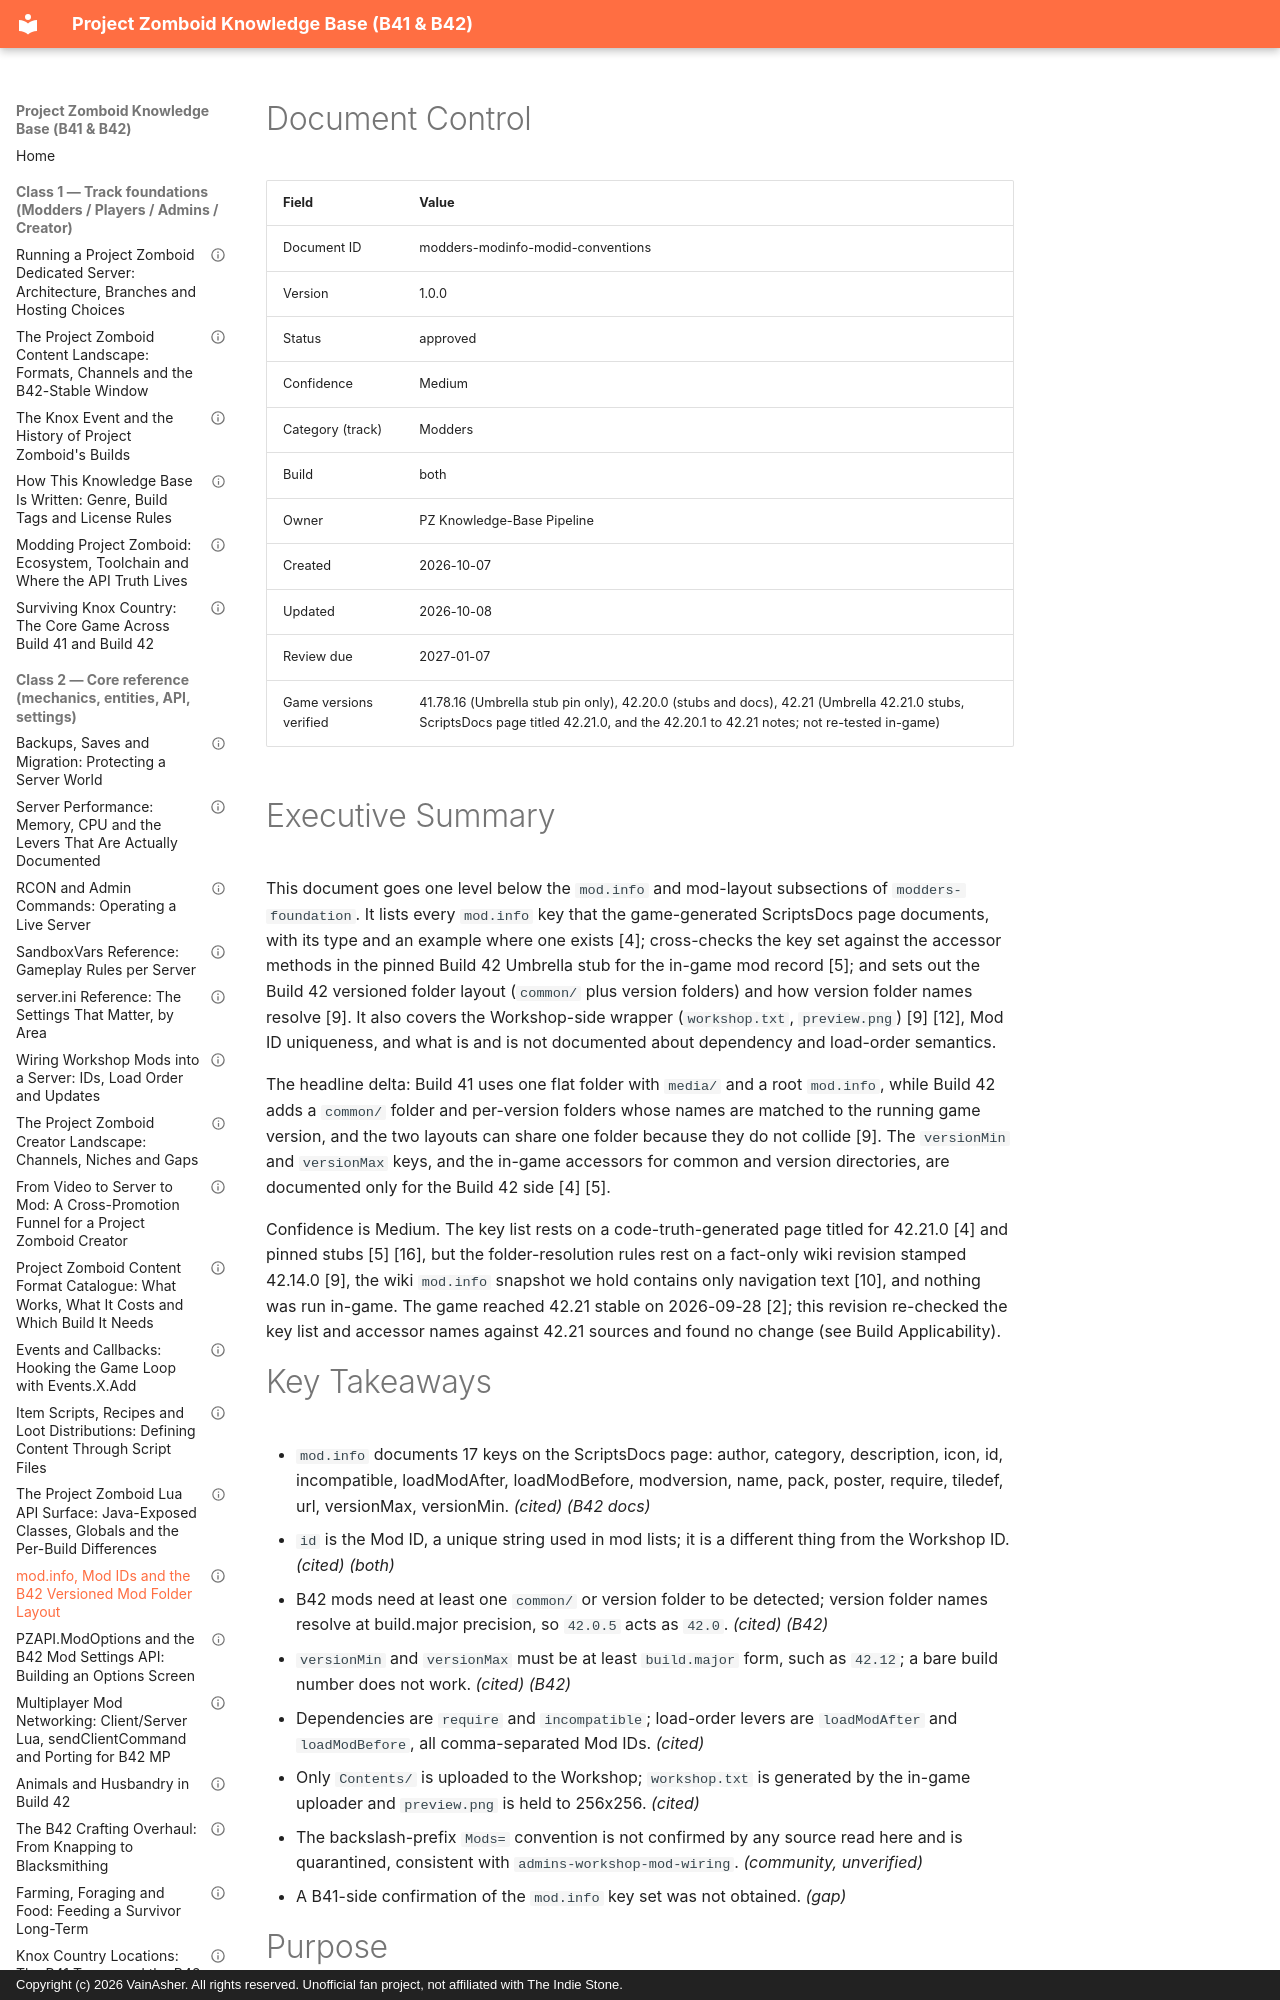

repository: VainAsher/project-zomboid-kb · page: modders/modders-modinfo-modid-conventions/index.html · generator: mkdocs · copyright: Copyright (c) 2026 VainAsher. All rights reserved. Unofficial fan project, not affiliated with The Indie Stone.

---
id: modders-modinfo-modid-conventions
title: "mod.info, Mod IDs and the B42 Versioned Mod Folder Layout"
version: 1.0.0
status: approved
confidence: Medium
category: Modders
topic: "mod.info & Mod ID conventions"
build: both
document_type: reference
created: 2026-10-07
updated: 2026-10-08
review_due: 2027-01-07
sources_verified: 2026-10-07
supersedes: null
related: [modders-foundation, admins-workshop-mod-wiring, modders-lua-api-surface, modders-events-callbacks, modders-modoptions-pzapi, modders-item-scripts-distributions, modders-mp-networking-porting, modders-first-mod-tutorial-b42, modders-porting-b41-to-b42, players-crafting-chains, meta-style-guide]
tags: [mod-info, mod-id, workshop-txt, versioned-folders, common-folder, load-order, require, b42, legacy41]
game_versions_verified: ["41.78.16", "42.20", "42.21"]
---

# Document Control

| Field | Value |
|-------|-------|
| Document ID | modders-modinfo-modid-conventions |
| Version | 1.0.0 |
| Status | approved |
| Confidence | Medium |
| Category (track) | Modders |
| Build | both |
| Owner | PZ Knowledge-Base Pipeline |
| Created | 2026-10-07 |
| Updated | 2026-10-08 |
| Review due | 2027-01-07 |
| Game versions verified | 41.78.16 (Umbrella stub pin only), 42.20.0 (stubs and docs), 42.21 (Umbrella 42.21.0 stubs, ScriptsDocs page titled 42.21.0, and the 42.20.1 to 42.21 notes; not re-tested in-game) |

# Executive Summary

This document goes one level below the `mod.info` and mod-layout subsections
of `modders-foundation`. It lists every `mod.info` key that the game-generated
ScriptsDocs page documents, with its type and an example where one exists [4];
cross-checks the key set against the accessor methods in the pinned Build 42
Umbrella stub for the in-game mod record [5]; and sets out the Build 42
versioned folder layout (`common/` plus version folders) and how version
folder names resolve [9]. It also covers the Workshop-side wrapper
(`workshop.txt`, `preview.png`) [9] [12], Mod ID uniqueness, and what is and
is not documented about dependency and load-order semantics.

The headline delta: Build 41 uses one flat folder with `media/` and a root
`mod.info`, while Build 42 adds a `common/` folder and per-version folders
whose names are matched to the running game version, and the two layouts can
share one folder because they do not collide [9]. The `versionMin` and
`versionMax` keys, and the in-game accessors for common and version
directories, are documented only for the Build 42 side [4] [5].

Confidence is Medium. The key list rests on a code-truth-generated page
titled for 42.21.0 [4] and pinned stubs [5] [16], but the folder-resolution rules
rest on a fact-only wiki revision stamped 42.14.0 [9], the wiki `mod.info`
snapshot we hold contains only navigation text [10], and nothing was run
in-game. The game reached 42.21 stable on 2026-09-28 [2]; this revision
re-checked the key list and accessor names against 42.21 sources and found no
change (see Build Applicability).
